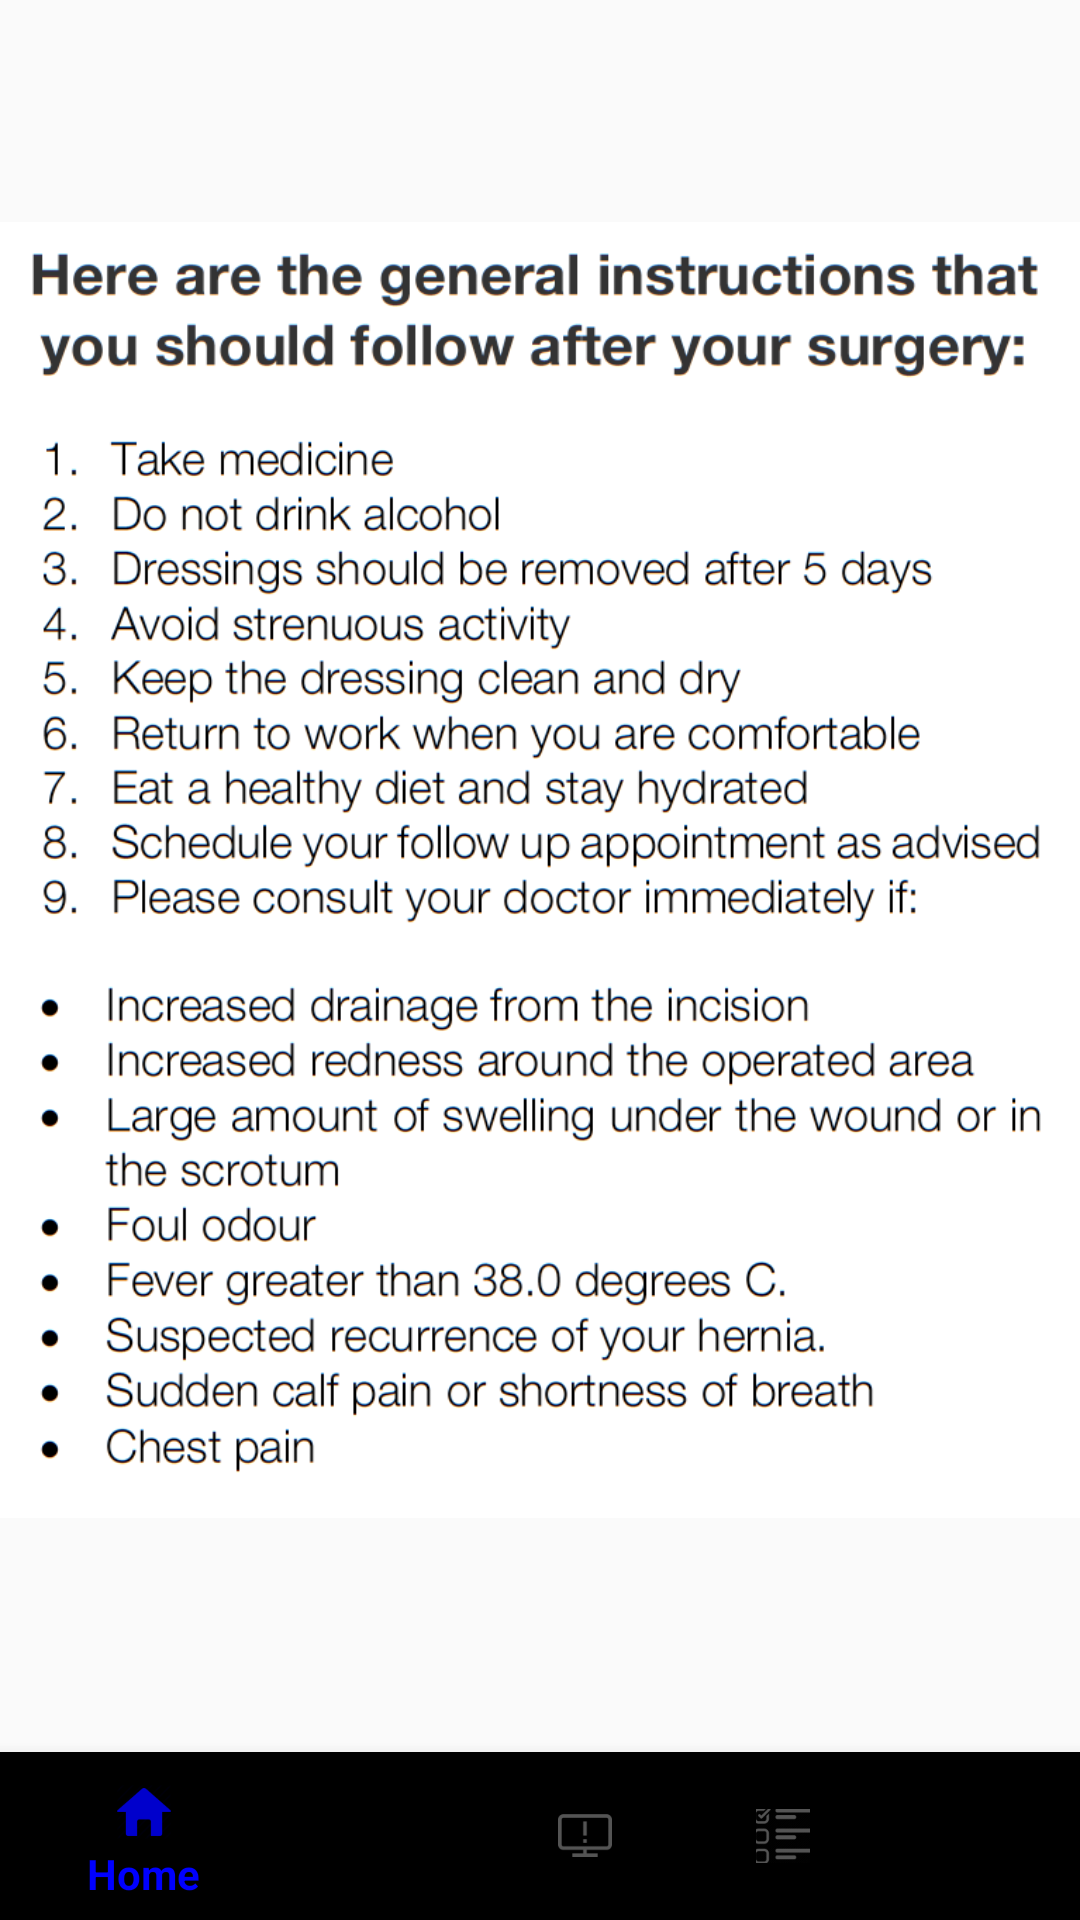

Here is an Android app screen rendered from its layout file. Give the layout XML and the strings, colors and styles it references.
<!-- AndroidManifest.xml: application theme AppTheme -->
<!-- res/layout/activity_checklist.xml -->
<?xml version="1.0" encoding="utf-8"?>
<RelativeLayout xmlns:android="http://schemas.android.com/apk/res/android"
    xmlns:app="http://schemas.android.com/apk/res-auto"
    xmlns:tools="http://schemas.android.com/tools"
    android:layout_width="match_parent"
    android:layout_height="match_parent"
    tools:context="comp5216.myrecovery.ChecklistActivity">

    <android.support.design.widget.BottomNavigationView
        android:id="@+id/bot_nav"
        android:layout_width="match_parent"
        android:layout_height="wrap_content"
        android:layout_alignParentBottom="true"
        android:layout_gravity="bottom"
        app:itemIconTint="@color/bottom_nav_icon_color_selector"
        app:itemTextColor="@color/bottom_nav_icon_color_selector"
        app:menu="@menu/navigation" />

    <ImageView
        android:id="@+id/imageView4"
        android:layout_width="wrap_content"
        android:layout_height="wrap_content"
        app:srcCompat="@drawable/checklist"
        android:layout_alignParentTop="true"
        android:layout_marginBottom="60dp"
        android:layout_alignParentStart="true" />

</RelativeLayout>
<!-- resources referenced by this layout -->
<resources>
  <!-- drawable checklist: png bitmap (drawable, 175850 bytes) -->
  <style name="AppTheme" parent="Theme.AppCompat.Light.DarkActionBar">
          
          <item name="colorPrimary">@color/SteelBlue</item>
          <item name="colorPrimaryDark">@color/SteelBlue</item>
          <item name="colorAccent">@color/colorAccent</item>
      </style>
  <color name="SteelBlue">#2c3e52</color>
  <color name="colorAccent">#FF4081</color>
</resources>
